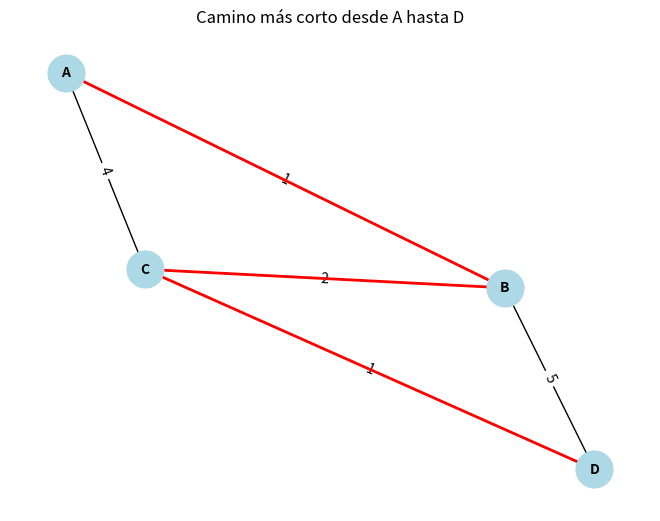

The matplotlib source for this figure:
import heapq
import networkx as nx
import matplotlib.pyplot as plt

def dijkstra(grafo, inicio):
    """
    Implementa el algoritmo de Dijkstra para encontrar el camino más corto en un grafo.

    Parámetros:
    grafo (dict): Grafo representado como un diccionario de adyacencias.
    inicio: Nodo inicial desde donde calcular las distancias más cortas.

    Retorna:
    tuple: Diccionario con las distancias más cortas desde el nodo inicial a cada nodo y el diccionario de predecesores.
    """
    # Inicializar distancias 
    distancias = {nodo: float('infinity') for nodo in grafo}
    distancias[inicio] = 0


    predecesores = {nodo: None for nodo in grafo}

    cola_prioridad = [(0, inicio)]
    heapq.heapify(cola_prioridad)

    while cola_prioridad:
        distancia_actual, nodo_actual = heapq.heappop(cola_prioridad)

        if distancia_actual > distancias[nodo_actual]:
            continue

        for vecino, peso in grafo[nodo_actual].items():
            distancia = distancia_actual + peso

            if distancia < distancias[vecino]:
                distancias[vecino] = distancia
                predecesores[vecino] = nodo_actual
                heapq.heappush(cola_prioridad, (distancia, vecino))

    return distancias, predecesores

def construir_camino(predecesores, inicio, fin):
    
    camino = []
    nodo_actual = fin
    while nodo_actual is not None:
        camino.insert(0, nodo_actual)
        nodo_actual = predecesores[nodo_actual]
    return camino if camino[0] == inicio else []

# Ejemplo 2
grafo = {
    'A': {'B': 1, 'C': 4},
    'B': {'A': 1, 'C': 2, 'D': 5},
    'C': {'A': 4, 'B': 2, 'D': 1},
    'D': {'B': 5, 'C': 1}
}

inicio = 'A'
fin = 'D'
distancias, predecesores = dijkstra(grafo, inicio)
camino = construir_camino(predecesores, inicio, fin)

print(f"Distancias más cortas desde el nodo {inicio}: {distancias}")
print(f"Camino más corto desde {inicio} hasta {fin}: {camino}")

G = nx.Graph()

for nodo in grafo:
    for vecino, peso in grafo[nodo].items():
        G.add_edge(nodo, vecino, weight=peso)

pos = nx.spring_layout(G)
nx.draw(G, pos, with_labels=True, node_color='lightblue', node_size=700, font_size=10, font_weight='bold')
labels = nx.get_edge_attributes(G, 'weight')
nx.draw_networkx_edge_labels(G, pos, edge_labels=labels)

path_edges = list(zip(camino, camino[1:]))
nx.draw_networkx_edges(G, pos, edgelist=path_edges, edge_color='r', width=2)

plt.title(f"Camino más corto desde {inicio} hasta {fin}")
plt.show()
